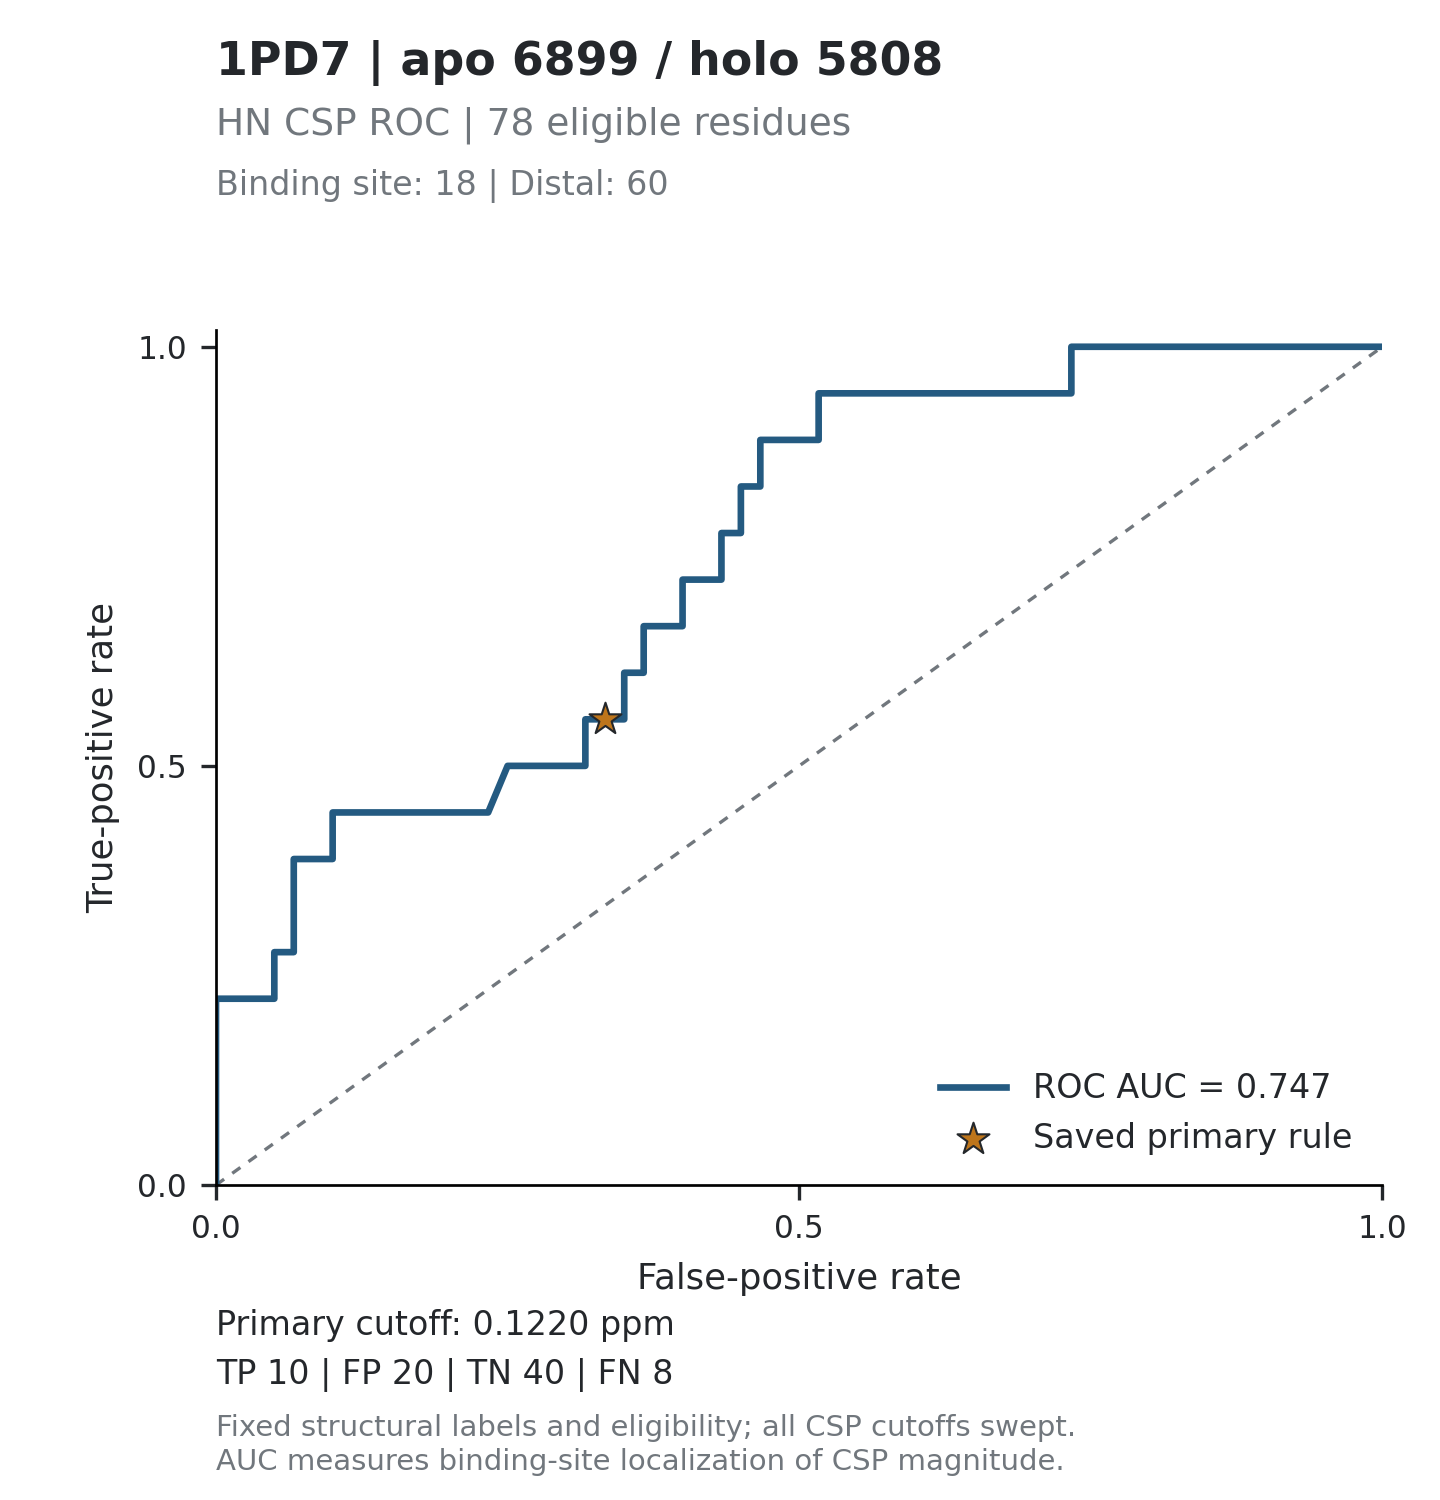

Data behind this chart, as committed beside it:
threshold, tp, fp, tn, fn, tpr, fpr, specificity, precision, fdr, tp_fp_ratio, target_id, score_mode
inf, 0, 0, 60, 18, 0, 0, 1, , , , 1PD7_6899, absolute_ppm
0.5502, 1, 0, 60, 17, 0.05556, 0, 1, 1, 0, , 1PD7_6899, absolute_ppm
0.392, 2, 0, 60, 16, 0.1111, 0, 1, 1, 0, , 1PD7_6899, absolute_ppm
0.3892, 3, 0, 60, 15, 0.1667, 0, 1, 1, 0, , 1PD7_6899, absolute_ppm
0.3882, 4, 0, 60, 14, 0.2222, 0, 1, 1, 0, , 1PD7_6899, absolute_ppm
0.3643, 4, 1, 59, 14, 0.2222, 0.01667, 0.9833, 0.8, 0.2, 4, 1PD7_6899, absolute_ppm
0.357, 4, 2, 58, 14, 0.2222, 0.03333, 0.9667, 0.6667, 0.3333, 2, 1PD7_6899, absolute_ppm
0.3075, 4, 3, 57, 14, 0.2222, 0.05, 0.95, 0.5714, 0.4286, 1.333, 1PD7_6899, absolute_ppm
0.2856, 5, 3, 57, 13, 0.2778, 0.05, 0.95, 0.625, 0.375, 1.667, 1PD7_6899, absolute_ppm
0.2851, 5, 4, 56, 13, 0.2778, 0.06667, 0.9333, 0.5556, 0.4444, 1.25, 1PD7_6899, absolute_ppm
0.2799, 6, 4, 56, 12, 0.3333, 0.06667, 0.9333, 0.6, 0.4, 1.5, 1PD7_6899, absolute_ppm
0.2313, 7, 4, 56, 11, 0.3889, 0.06667, 0.9333, 0.6364, 0.3636, 1.75, 1PD7_6899, absolute_ppm
0.218, 7, 5, 55, 11, 0.3889, 0.08333, 0.9167, 0.5833, 0.4167, 1.4, 1PD7_6899, absolute_ppm
0.2081, 7, 6, 54, 11, 0.3889, 0.1, 0.9, 0.5385, 0.4615, 1.167, 1PD7_6899, absolute_ppm
0.2069, 8, 6, 54, 10, 0.4444, 0.1, 0.9, 0.5714, 0.4286, 1.333, 1PD7_6899, absolute_ppm
0.2065, 8, 7, 53, 10, 0.4444, 0.1167, 0.8833, 0.5333, 0.4667, 1.143, 1PD7_6899, absolute_ppm
0.1927, 8, 8, 52, 10, 0.4444, 0.1333, 0.8667, 0.5, 0.5, 1, 1PD7_6899, absolute_ppm
0.188, 8, 9, 51, 10, 0.4444, 0.15, 0.85, 0.4706, 0.5294, 0.8889, 1PD7_6899, absolute_ppm
0.1749, 8, 10, 50, 10, 0.4444, 0.1667, 0.8333, 0.4444, 0.5556, 0.8, 1PD7_6899, absolute_ppm
0.1742, 8, 11, 49, 10, 0.4444, 0.1833, 0.8167, 0.4211, 0.5789, 0.7273, 1PD7_6899, absolute_ppm
0.1739, 8, 12, 48, 10, 0.4444, 0.2, 0.8, 0.4, 0.6, 0.6667, 1PD7_6899, absolute_ppm
0.1737, 8, 13, 47, 10, 0.4444, 0.2167, 0.7833, 0.381, 0.619, 0.6154, 1PD7_6899, absolute_ppm
0.1704, 8, 14, 46, 10, 0.4444, 0.2333, 0.7667, 0.3636, 0.6364, 0.5714, 1PD7_6899, absolute_ppm
0.1568, 9, 15, 45, 9, 0.5, 0.25, 0.75, 0.375, 0.625, 0.6, 1PD7_6899, absolute_ppm
0.1562, 9, 16, 44, 9, 0.5, 0.2667, 0.7333, 0.36, 0.64, 0.5625, 1PD7_6899, absolute_ppm
0.1457, 9, 17, 43, 9, 0.5, 0.2833, 0.7167, 0.3462, 0.6538, 0.5294, 1PD7_6899, absolute_ppm
0.141, 9, 18, 42, 9, 0.5, 0.3, 0.7, 0.3333, 0.6667, 0.5, 1PD7_6899, absolute_ppm
0.1325, 9, 19, 41, 9, 0.5, 0.3167, 0.6833, 0.3214, 0.6786, 0.4737, 1PD7_6899, absolute_ppm
0.1251, 10, 19, 41, 8, 0.5556, 0.3167, 0.6833, 0.3448, 0.6552, 0.5263, 1PD7_6899, absolute_ppm
0.1245, 10, 20, 40, 8, 0.5556, 0.3333, 0.6667, 0.3333, 0.6667, 0.5, 1PD7_6899, absolute_ppm
0.121, 10, 21, 39, 8, 0.5556, 0.35, 0.65, 0.3226, 0.6774, 0.4762, 1PD7_6899, absolute_ppm
0.1197, 11, 21, 39, 7, 0.6111, 0.35, 0.65, 0.3438, 0.6562, 0.5238, 1PD7_6899, absolute_ppm
0.1188, 11, 22, 38, 7, 0.6111, 0.3667, 0.6333, 0.3333, 0.6667, 0.5, 1PD7_6899, absolute_ppm
0.1153, 12, 22, 38, 6, 0.6667, 0.3667, 0.6333, 0.3529, 0.6471, 0.5455, 1PD7_6899, absolute_ppm
0.1093, 12, 23, 37, 6, 0.6667, 0.3833, 0.6167, 0.3429, 0.6571, 0.5217, 1PD7_6899, absolute_ppm
0.1043, 12, 24, 36, 6, 0.6667, 0.4, 0.6, 0.3333, 0.6667, 0.5, 1PD7_6899, absolute_ppm
0.1002, 13, 24, 36, 5, 0.7222, 0.4, 0.6, 0.3514, 0.6486, 0.5417, 1PD7_6899, absolute_ppm
0.0996, 13, 25, 35, 5, 0.7222, 0.4167, 0.5833, 0.3421, 0.6579, 0.52, 1PD7_6899, absolute_ppm
0.0964, 13, 26, 34, 5, 0.7222, 0.4333, 0.5667, 0.3333, 0.6667, 0.5, 1PD7_6899, absolute_ppm
0.0956, 14, 26, 34, 4, 0.7778, 0.4333, 0.5667, 0.35, 0.65, 0.5385, 1PD7_6899, absolute_ppm
0.0954, 14, 27, 33, 4, 0.7778, 0.45, 0.55, 0.3415, 0.6585, 0.5185, 1PD7_6899, absolute_ppm
0.094, 15, 27, 33, 3, 0.8333, 0.45, 0.55, 0.3571, 0.6429, 0.5556, 1PD7_6899, absolute_ppm
0.0929, 15, 28, 32, 3, 0.8333, 0.4667, 0.5333, 0.3488, 0.6512, 0.5357, 1PD7_6899, absolute_ppm
0.0926, 16, 28, 32, 2, 0.8889, 0.4667, 0.5333, 0.3636, 0.6364, 0.5714, 1PD7_6899, absolute_ppm
0.0912, 16, 29, 31, 2, 0.8889, 0.4833, 0.5167, 0.3556, 0.6444, 0.5517, 1PD7_6899, absolute_ppm
0.0772, 16, 30, 30, 2, 0.8889, 0.5, 0.5, 0.3478, 0.6522, 0.5333, 1PD7_6899, absolute_ppm
0.0715, 16, 31, 29, 2, 0.8889, 0.5167, 0.4833, 0.3404, 0.6596, 0.5161, 1PD7_6899, absolute_ppm
0.069, 17, 31, 29, 1, 0.9444, 0.5167, 0.4833, 0.3542, 0.6458, 0.5484, 1PD7_6899, absolute_ppm
0.0684, 17, 32, 28, 1, 0.9444, 0.5333, 0.4667, 0.3469, 0.6531, 0.5312, 1PD7_6899, absolute_ppm
0.067, 17, 33, 27, 1, 0.9444, 0.55, 0.45, 0.34, 0.66, 0.5152, 1PD7_6899, absolute_ppm
0.0657, 17, 34, 26, 1, 0.9444, 0.5667, 0.4333, 0.3333, 0.6667, 0.5, 1PD7_6899, absolute_ppm
0.0624, 17, 35, 25, 1, 0.9444, 0.5833, 0.4167, 0.3269, 0.6731, 0.4857, 1PD7_6899, absolute_ppm
0.0612, 17, 36, 24, 1, 0.9444, 0.6, 0.4, 0.3208, 0.6792, 0.4722, 1PD7_6899, absolute_ppm
0.0596, 17, 37, 23, 1, 0.9444, 0.6167, 0.3833, 0.3148, 0.6852, 0.4595, 1PD7_6899, absolute_ppm
0.0486, 17, 39, 21, 1, 0.9444, 0.65, 0.35, 0.3036, 0.6964, 0.4359, 1PD7_6899, absolute_ppm
0.0469, 17, 40, 20, 1, 0.9444, 0.6667, 0.3333, 0.2982, 0.7018, 0.425, 1PD7_6899, absolute_ppm
0.046, 17, 41, 19, 1, 0.9444, 0.6833, 0.3167, 0.2931, 0.7069, 0.4146, 1PD7_6899, absolute_ppm
0.0459, 17, 42, 18, 1, 0.9444, 0.7, 0.3, 0.2881, 0.7119, 0.4048, 1PD7_6899, absolute_ppm
0.0444, 17, 43, 17, 1, 0.9444, 0.7167, 0.2833, 0.2833, 0.7167, 0.3953, 1PD7_6899, absolute_ppm
0.0441, 17, 44, 16, 1, 0.9444, 0.7333, 0.2667, 0.2787, 0.7213, 0.3864, 1PD7_6899, absolute_ppm
... 92 more rows
